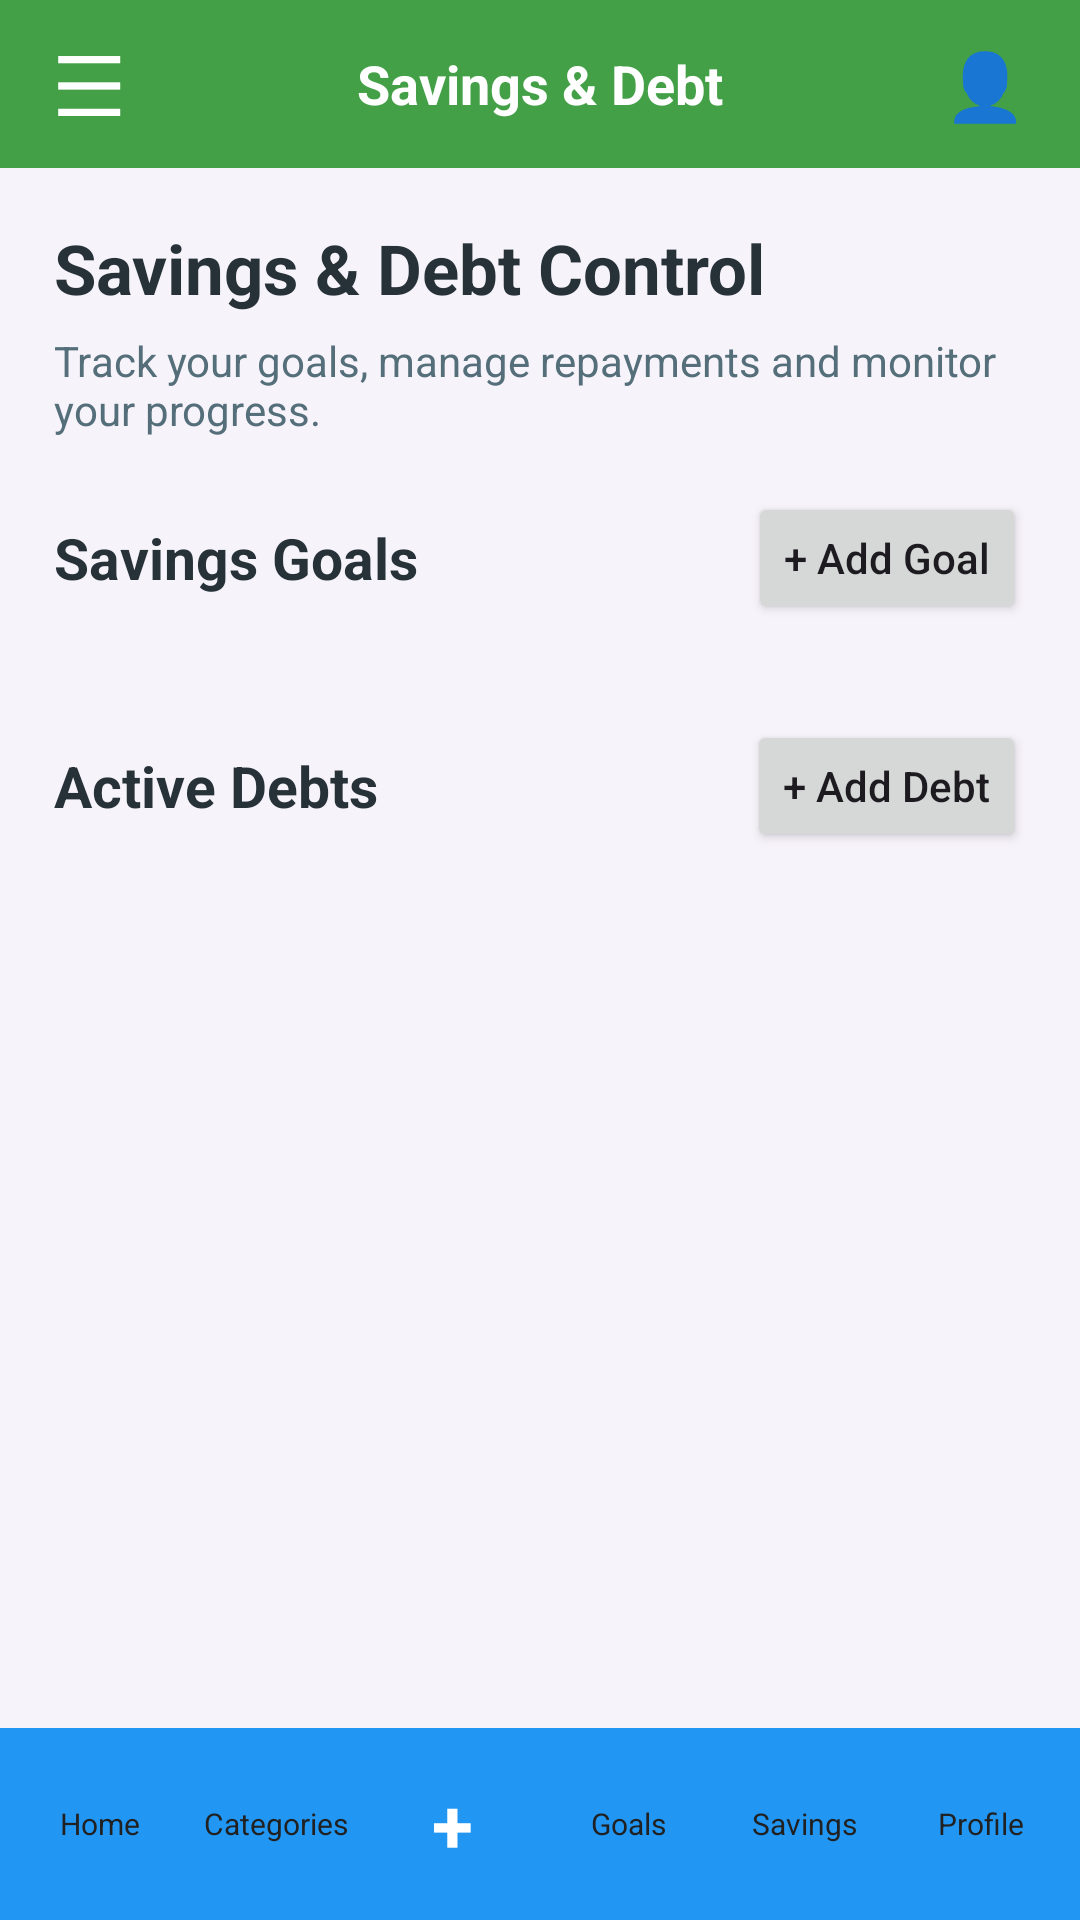

Write the Android layout XML for this screen, with the resource values it uses.
<!-- AndroidManifest.xml: application theme Theme.BudgetQuest -->
<!-- res/layout/activity_savings_debt.xml -->
<?xml version="1.0" encoding="utf-8"?>
<LinearLayout xmlns:android="http://schemas.android.com/apk/res/android"
    android:id="@+id/main"
    android:layout_width="match_parent"
    android:layout_height="match_parent"
    android:orientation="vertical"
    android:background="#F7F3FA">

    
    <LinearLayout
        android:layout_width="match_parent"
        android:layout_height="56dp"
        android:background="#43A047"
        android:gravity="center_vertical"
        android:paddingStart="18dp"
        android:paddingEnd="18dp">

        <TextView
            android:layout_width="0dp"
            android:layout_height="wrap_content"
            android:layout_weight="1"
            android:text="☰"
            android:textColor="#FFFFFF"
            android:textSize="28sp" />

        <TextView
            android:layout_width="wrap_content"
            android:layout_height="wrap_content"
            android:text="Savings &amp; Debt"
            android:textColor="#FFFFFF"
            android:textSize="18sp"
            android:textStyle="bold" />

        <TextView
            android:layout_width="0dp"
            android:layout_height="wrap_content"
            android:layout_weight="1"
            android:gravity="end"
            android:text="👤"
            android:textColor="#FFFFFF"
            android:textSize="22sp" />
    </LinearLayout>

    <ScrollView
        android:layout_width="match_parent"
        android:layout_height="0dp"
        android:layout_weight="1">

        <LinearLayout
            android:layout_width="match_parent"
            android:layout_height="wrap_content"
            android:orientation="vertical"
            android:padding="18dp">

            <TextView
                android:layout_width="match_parent"
                android:layout_height="wrap_content"
                android:text="Savings &amp; Debt Control"
                android:textColor="#263238"
                android:textSize="23sp"
                android:textStyle="bold"
                android:layout_marginBottom="6dp" />

            <TextView
                android:layout_width="match_parent"
                android:layout_height="wrap_content"
                android:text="Track your goals, manage repayments and monitor your progress."
                android:textColor="#546E7A"
                android:textSize="14sp"
                android:layout_marginBottom="18dp" />

            
            <LinearLayout
                android:layout_width="match_parent"
                android:layout_height="wrap_content"
                android:gravity="center_vertical"
                android:layout_marginBottom="10dp">

                <TextView
                    android:layout_width="0dp"
                    android:layout_height="wrap_content"
                    android:layout_weight="1"
                    android:text="Savings Goals"
                    android:textColor="#263238"
                    android:textSize="19sp"
                    android:textStyle="bold" />

                <Button
                    android:id="@+id/btnAddSavingsGoal"
                    android:layout_width="wrap_content"
                    android:layout_height="44dp"
                    android:text="+ Add Goal"
                    android:textAllCaps="false" />
            </LinearLayout>

            <LinearLayout
                android:id="@+id/savingsContainer"
                android:layout_width="match_parent"
                android:layout_height="wrap_content"
                android:orientation="vertical"
                android:layout_marginBottom="22dp" />

            
            <LinearLayout
                android:layout_width="match_parent"
                android:layout_height="wrap_content"
                android:gravity="center_vertical"
                android:layout_marginBottom="10dp">

                <TextView
                    android:layout_width="0dp"
                    android:layout_height="wrap_content"
                    android:layout_weight="1"
                    android:text="Active Debts"
                    android:textColor="#263238"
                    android:textSize="19sp"
                    android:textStyle="bold" />

                <Button
                    android:id="@+id/btnAddDebt"
                    android:layout_width="wrap_content"
                    android:layout_height="44dp"
                    android:text="+ Add Debt"
                    android:textAllCaps="false" />
            </LinearLayout>

            <LinearLayout
                android:id="@+id/debtContainer"
                android:layout_width="match_parent"
                android:layout_height="wrap_content"
                android:orientation="vertical" />

        </LinearLayout>
    </ScrollView>

    
    <include layout="@layout/view_bottom_navigation" />
</LinearLayout>
<!-- res/layout/view_bottom_navigation.xml (included above) -->
<?xml version="1.0" encoding="utf-8"?>
<LinearLayout xmlns:android="http://schemas.android.com/apk/res/android"
    android:id="@+id/bottomNavigationBar"
    android:layout_width="match_parent"
    android:layout_height="64dp"
    android:orientation="horizontal"
    android:gravity="center"
    android:background="#2196F3"
    android:paddingStart="4dp"
    android:paddingEnd="4dp">

    <TextView
        android:id="@+id/navHome"
        android:layout_width="0dp"
        android:layout_height="match_parent"
        android:layout_weight="1"
        android:gravity="center"
        android:text="Home"
        android:textColor="#212121"
        android:textSize="10sp" />

    <TextView
        android:id="@+id/navCategories"
        android:layout_width="0dp"
        android:layout_height="match_parent"
        android:layout_weight="1"
        android:gravity="center"
        android:text="Categories"
        android:textColor="#212121"
        android:textSize="10sp" />

    <TextView
        android:id="@+id/navAddExpense"
        android:layout_width="0dp"
        android:layout_height="match_parent"
        android:layout_weight="1"
        android:gravity="center"
        android:text="+"
        android:textColor="#FFFFFF"
        android:textSize="25sp"
        android:textStyle="bold" />

    <TextView
        android:id="@+id/navGoals"
        android:layout_width="0dp"
        android:layout_height="match_parent"
        android:layout_weight="1"
        android:gravity="center"
        android:text="Goals"
        android:textColor="#212121"
        android:textSize="10sp" />

    <TextView
        android:id="@+id/navSavingsDebt"
        android:layout_width="0dp"
        android:layout_height="match_parent"
        android:layout_weight="1"
        android:gravity="center"
        android:text="Savings"
        android:textColor="#212121"
        android:textSize="10sp" />

    <TextView
        android:id="@+id/navProfile"
        android:layout_width="0dp"
        android:layout_height="match_parent"
        android:layout_weight="1"
        android:gravity="center"
        android:text="Profile"
        android:textColor="#212121"
        android:textSize="10sp" />

</LinearLayout>
<!-- resources referenced by this layout -->
<resources>
  <style name="Theme.BudgetQuest" parent="Base.Theme.BudgetQuest" />
  <style name="Base.Theme.BudgetQuest" parent="Theme.Material3.DayNight.NoActionBar">
          
          
      </style>
</resources>
